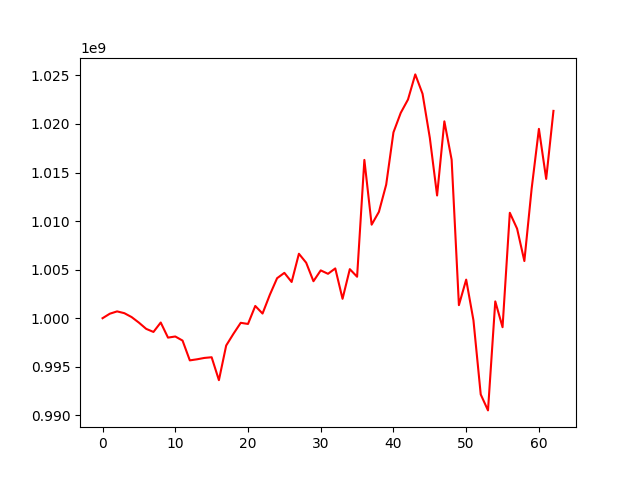

The data file committed next to this chart (first rows):
, 0
0, 1000000000
1, 1000463715
2, 1000702554
3, 1000517920
4, 1000115898
5, 999544918
6, 998903811
7, 998585894
8, 999556875
9, 998002301
10, 998118292
11, 997698262
12, 995658751
13, 995770765
14, 995910534
15, 995981290
16, 993621988
17, 997188911
18, 998395941
19, 999526761
20, 999409706
21, 1001262664
22, 1000480444
23, 1002409359
24, 1004119556
25, 1004670021
26, 1003731503
27, 1006637036
28, 1005714006
29, 1003808467
30, 1004924759
31, 1004572637
32, 1005126494
33, 1001999052
34, 1005053218
35, 1004269943
36, 1016299742
37, 1009631859
38, 1010950769
39, 1013751758
40, 1019136960
41, 1021141766
42, 1022519652
43, 1025104372
44, 1023107435
45, 1018574950
46, 1012636526
47, 1020269730
48, 1016318557
49, 1001346500
50, 1003974002
51, 999780515
52, 992152067
53, 990508223
54, 1001733936
55, 999075886
56, 1010856049
57, 1009219150
58, 1005888270
59, 1013335527
... 3 more rows
